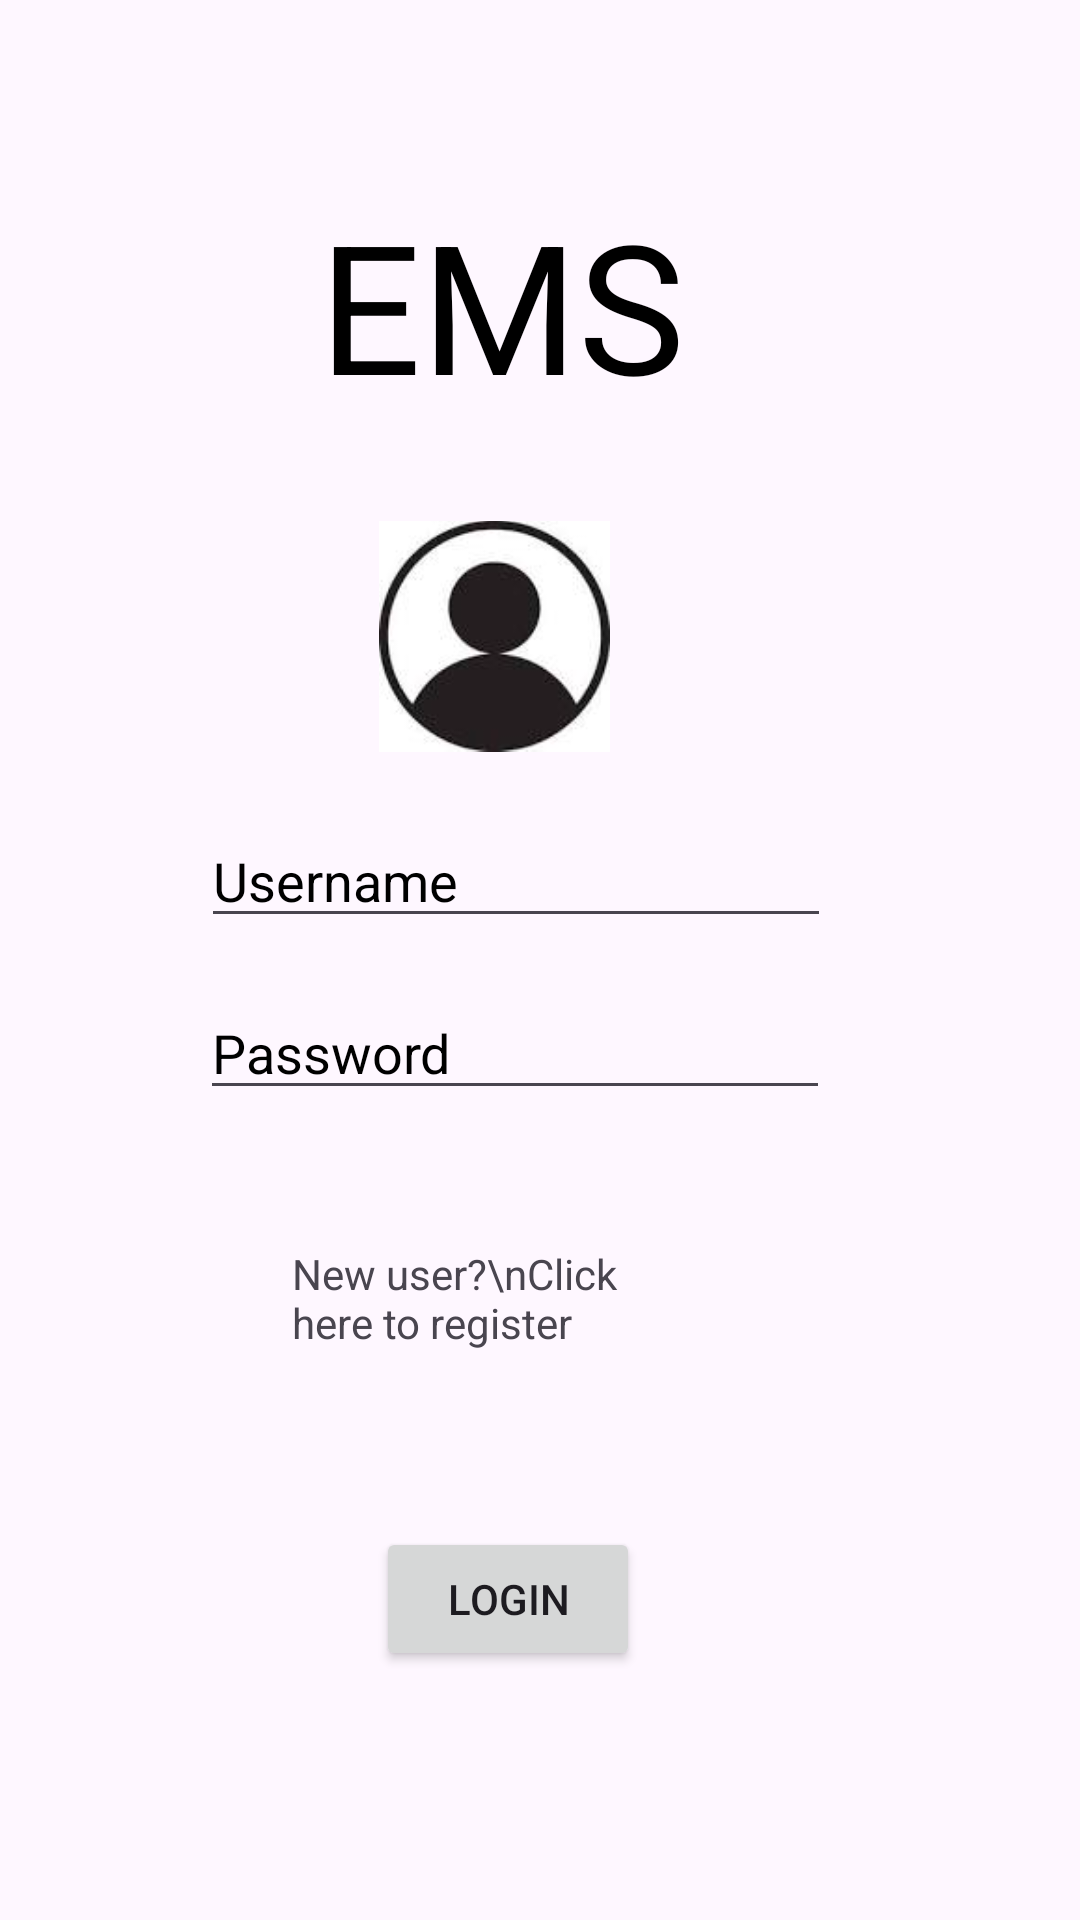

Reconstruct the res/layout file that produces this screen, plus the resources it refers to.
<!-- AndroidManifest.xml: application theme Theme.SimpleLogin -->
<!-- res/layout/activity_login.xml -->
<?xml version="1.0" encoding="utf-8"?>
<androidx.constraintlayout.widget.ConstraintLayout xmlns:android="http://schemas.android.com/apk/res/android"
    xmlns:app="http://schemas.android.com/apk/res-auto"
    xmlns:tools="http://schemas.android.com/tools"
    android:layout_width="match_parent"
    android:layout_height="match_parent"
    tools:context=".LoginActivity">


    <Button
        android:id="@+id/button"
        android:layout_width="wrap_content"
        android:layout_height="wrap_content"
        android:text="@string/login"
        app:layout_constraintBottom_toBottomOf="parent"
        app:layout_constraintEnd_toEndOf="parent"
        app:layout_constraintHorizontal_bias="0.461"
        app:layout_constraintStart_toStartOf="parent"
        app:layout_constraintTop_toTopOf="parent"
        app:layout_constraintVertical_bias="0.86" />

    <EditText
        android:id="@+id/editTextTextEmailAddress3"
        android:layout_width="wrap_content"
        android:layout_height="wrap_content"
        android:ems="10"
        android:inputType="textEmailAddress"
        android:hint="@string/username_place_holder"
        android:textColorHint="@color/colorPrimaryDark"
        android:ellipsize="end"
        android:height="50dp"
        app:layout_constraintBottom_toBottomOf="parent"
        app:layout_constraintEnd_toEndOf="parent"
        app:layout_constraintHorizontal_bias="0.447"
        app:layout_constraintStart_toStartOf="parent"
        app:layout_constraintTop_toTopOf="parent"
        app:layout_constraintVertical_bias="0.453" />

    <EditText
        android:id="@+id/editTextTextPassword"
        android:layout_width="wrap_content"
        android:layout_height="wrap_content"
        android:layout_marginEnd="4dp"
        android:height="50dp"
        android:ellipsize="end"
        android:ems="10"
        android:hint="@string/password_place_holder"
        android:inputType="textPassword"
        android:textColorHint="@color/colorPrimaryDark"
        app:layout_constraintBottom_toBottomOf="parent"
        app:layout_constraintEnd_toEndOf="parent"
        app:layout_constraintHorizontal_bias="0.456"
        app:layout_constraintStart_toStartOf="parent"
        app:layout_constraintTop_toTopOf="parent"
        app:layout_constraintVertical_bias="0.549" />

    <ImageView
        android:id="@+id/imageView4"
        android:layout_width="77dp"
        android:layout_height="92dp"
        android:src="@drawable/img"
        app:layout_constraintBottom_toBottomOf="parent"
        app:layout_constraintEnd_toEndOf="parent"
        app:layout_constraintHorizontal_bias="0.446"
        app:layout_constraintStart_toStartOf="parent"
        app:layout_constraintTop_toTopOf="parent"
        app:layout_constraintVertical_bias="0.303"
        tools:srcCompat="@tools:sample/avatars" />

    <TextView
        android:id="@+id/textView"
        android:layout_width="130dp"
        android:layout_height="53dp"
        android:text="New user?\nClick here to register"
        app:layout_constraintBottom_toBottomOf="parent"
        app:layout_constraintEnd_toEndOf="parent"
        app:layout_constraintHorizontal_bias="0.423"
        app:layout_constraintStart_toStartOf="parent"
        app:layout_constraintTop_toTopOf="parent"
        app:layout_constraintVertical_bias="0.707" />

    <TextView
        android:id="@+id/tvTitle"
        android:layout_width="wrap_content"
        android:layout_height="wrap_content"
        android:fontFamily="sans-serif-thin"
        android:padding="10dp"
        android:text="EMS"
        android:textColor="@color/colorPrimaryDark"
        android:textSize="60sp"
        android:textStyle="bold"
        app:layout_constraintBottom_toBottomOf="parent"
        app:layout_constraintEnd_toEndOf="parent"
        app:layout_constraintHorizontal_bias="0.442"
        app:layout_constraintStart_toStartOf="parent"
        app:layout_constraintTop_toTopOf="parent"
        app:layout_constraintVertical_bias="0.095" />
</androidx.constraintlayout.widget.ConstraintLayout>
<!-- resources referenced by this layout -->
<resources>
  <color name="colorPrimaryDark">#FF000000</color>
  <!-- drawable img: png bitmap (drawable, 12665 bytes) -->
  <string name="login">Login</string>
  <string name="password_place_holder">Password</string>
  <string name="username_place_holder">Username</string>
  <style name="Theme.SimpleLogin" parent="Base.Theme.SimpleLogin" />
  <style name="Base.Theme.SimpleLogin" parent="Theme.Material3.DayNight.NoActionBar">
          
          
           <item name="colorPrimary">@color/textColor</item>
      </style>
  <color name="textColor">#356DBC</color>
</resources>
